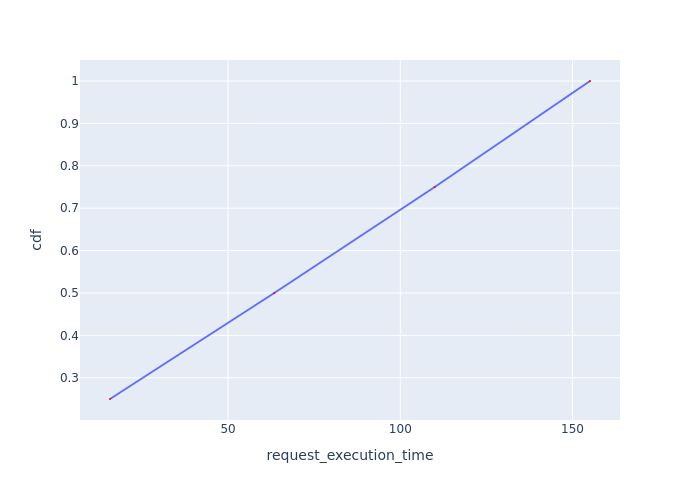

Data behind this chart, as committed beside it:
Request Id, request_execution_time, cdf
0_0, 15.72, 0.25
0_1, 63.41, 0.5
0_2, 110, 0.75
0_3, 155.1, 1.0
